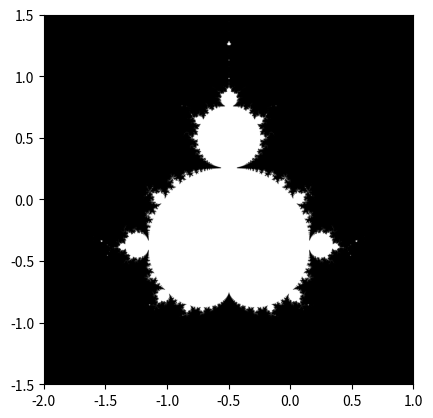

Generate this figure with matplotlib:
import numpy as np
import matplotlib.pyplot as plt

def mandelbrot_generate(n, N_max, threshold):
    """
    n -> size of grid
    N_max -> number of iterations
    threshold -> determining whether points belong in set
    """
    # Creates the 2D array of (x,y) in range [-2, 1] x [-1.5, 1.5]
    x_space = np.linspace(-2, 1, n)
    y_space = np.linspace(-1.5, 1.5, n)
    
    # Creates meshgrid for computing on each value in 2D array
    x, y = np.meshgrid(x_space,y_space)

    # Given code for computing on each corresponding (x,y)
    c = x + 1j*y

    # Set starting value of z to be 0
    z = 0

    # Iterates the function N_Max times, for each computed value of c
    for j in range(N_max):
        z = z**2 + c
    
    # Boolean mask for whether a given point is within a certain treshhold, and not diverging    
    mask = (abs(z) < threshold)

    # Create plot for generating the mandelbrot set
    plt.imshow(mask.T, extent=[-2, 1, -1.5, 1.5])
    plt.gray()
    plt.savefig('mandelbrot.png')

# Testing the function for inputted 5000 values in grid, 50 iterations, and 50 threshhold
testing = mandelbrot_generate(5000, 50, 50)
